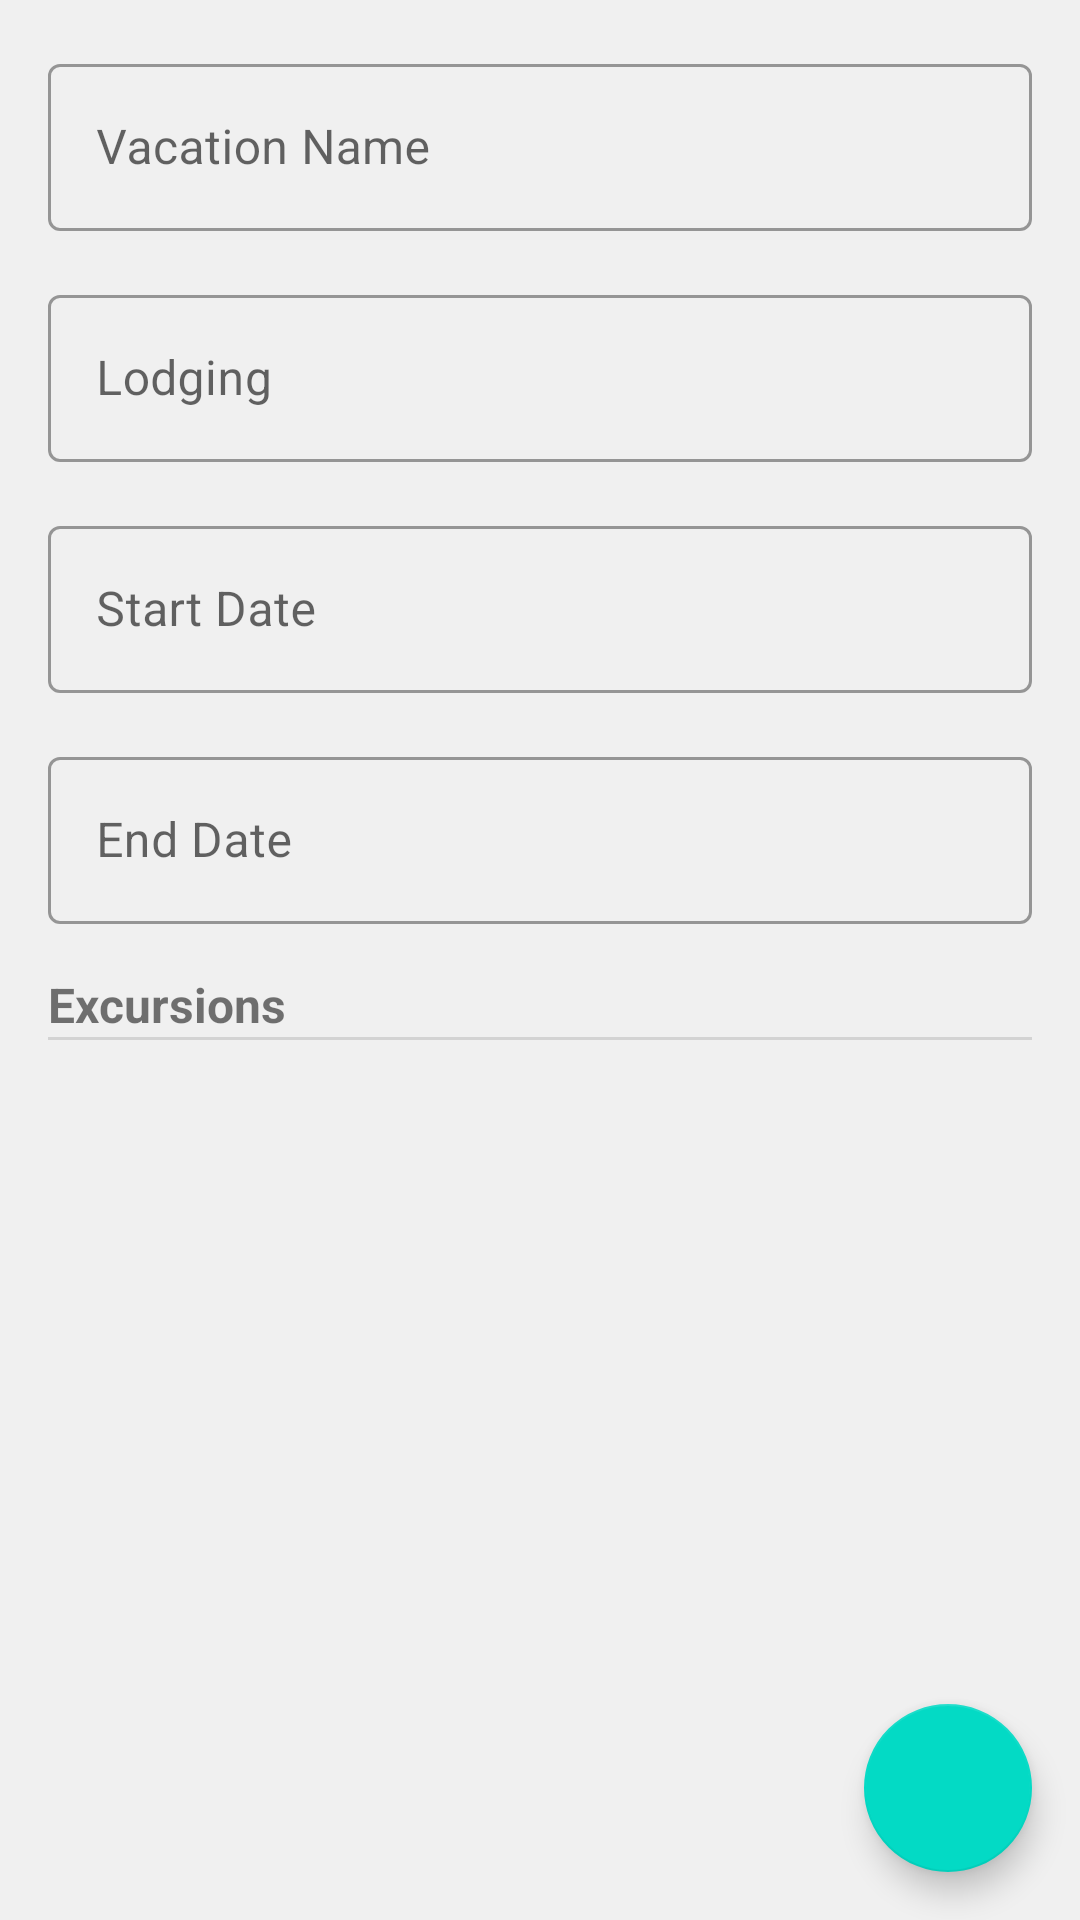

Layout XML and referenced resources for this Android screen:
<!-- AndroidManifest.xml: application theme Theme.D387project -->
<!-- res/layout/activity_vacation_details.xml -->
<?xml version="1.0" encoding="utf-8"?>
<androidx.constraintlayout.widget.ConstraintLayout xmlns:android="http://schemas.android.com/apk/res/android"
    xmlns:app="http://schemas.android.com/apk/res-auto"
    xmlns:tools="http://schemas.android.com/tools"
    android:layout_width="match_parent"
    android:layout_height="match_parent"
    tools:context="com.dylan.d424_project.ui.VacationDetails">


    <LinearLayout
        android:id="@+id/vacationDetailsLinearLayout"
        android:layout_width="match_parent"
        android:layout_height="wrap_content"
        android:background="#F0F0F0"
        android:orientation="vertical"
        android:padding="16dp"
        app:layout_constraintEnd_toEndOf="parent"
        app:layout_constraintLeft_toLeftOf="parent"
        app:layout_constraintStart_toStartOf="parent"
        app:layout_constraintTop_toTopOf="parent">

        <com.google.android.material.textfield.TextInputLayout
            style="@style/Widget.MaterialComponents.TextInputLayout.OutlinedBox"
            android:layout_width="match_parent"
            android:layout_height="wrap_content"
            android:layout_marginBottom="16dp"
            android:hint="Vacation Name">

            <com.google.android.material.textfield.TextInputEditText
                android:id="@+id/nameText"
                android:layout_width="match_parent"
                android:layout_height="wrap_content" />
        </com.google.android.material.textfield.TextInputLayout>

        <com.google.android.material.textfield.TextInputLayout
            style="@style/Widget.MaterialComponents.TextInputLayout.OutlinedBox"
            android:layout_width="match_parent"
            android:layout_height="wrap_content"
            android:layout_marginBottom="16dp"
            android:hint="Lodging">

            <com.google.android.material.textfield.TextInputEditText
                android:id="@+id/lodgingText"
                android:layout_width="match_parent"
                android:layout_height="wrap_content" />
        </com.google.android.material.textfield.TextInputLayout>

        <com.google.android.material.textfield.TextInputLayout
            style="@style/Widget.MaterialComponents.TextInputLayout.OutlinedBox"
            android:layout_width="match_parent"
            android:layout_height="wrap_content"
            android:layout_marginBottom="16dp"
            android:hint="Start Date">

            <com.google.android.material.textfield.TextInputEditText
                android:id="@+id/startDate"
                android:inputType="none"
                android:focusable="false"
                android:layout_width="match_parent"
                android:layout_height="wrap_content" />
        </com.google.android.material.textfield.TextInputLayout>

        <com.google.android.material.textfield.TextInputLayout
            style="@style/Widget.MaterialComponents.TextInputLayout.OutlinedBox"
            android:layout_width="match_parent"
            android:layout_height="wrap_content"
            android:hint="End Date">

            <com.google.android.material.textfield.TextInputEditText
                android:id="@+id/endDate"
                android:inputType="none"
                android:focusable="false"
                android:layout_width="match_parent"
                android:layout_height="wrap_content" />
        </com.google.android.material.textfield.TextInputLayout>

        <TextView
            android:id="@+id/subheaderExcursions"
            android:layout_width="wrap_content"
            android:layout_height="wrap_content"
            android:text="Excursions"
            android:textSize="16sp"
            android:textStyle="bold"
            android:paddingTop="16dp"
            android:layout_gravity="start"
            app:layout_constraintTop_toBottomOf="@id/endDate"/>
        <View
            android:layout_width="match_parent"
            android:layout_height="1dp"
            android:background="?android:attr/listDivider"/>
    </LinearLayout>

    <com.google.android.material.floatingactionbutton.FloatingActionButton
        android:id="@+id/newExcursion"
        android:layout_width="wrap_content"
        android:layout_height="wrap_content"
        android:layout_margin="16dp"
        android:background="#3F51B5"
        android:clickable="true"
        app:layout_constraintBottom_toBottomOf="parent"
        app:layout_constraintEnd_toEndOf="parent"
        app:srcCompat="@drawable/baseline_add_24" />

    <androidx.recyclerview.widget.RecyclerView
        android:id="@+id/excursionRecyclerView"
        android:layout_width="0dp"
        android:layout_height="0dp"
        android:background="#F0F0F0"
        app:layout_constraintBottom_toBottomOf="parent"
        app:layout_constraintLeft_toLeftOf="parent"
        app:layout_constraintRight_toRightOf="parent"
        app:layout_constraintTop_toBottomOf="@id/vacationDetailsLinearLayout" />

</androidx.constraintlayout.widget.ConstraintLayout>
<!-- resources referenced by this layout -->
<resources>
  <style name="Theme.D387project" parent="Theme.MaterialComponents.DayNight.DarkActionBar">
          
          <item name="colorPrimary">@color/purple_500</item>
          <item name="colorPrimaryVariant">@color/purple_700</item>
          <item name="colorOnPrimary">@color/white</item>
          
          <item name="colorSecondary">@color/teal_200</item>
          <item name="colorSecondaryVariant">@color/teal_700</item>
          <item name="colorOnSecondary">@color/black</item>
          
          <item name="android:statusBarColor">?attr/colorPrimaryVariant</item>
          
      </style>
  <!-- not gathered from this repository: default colours our renderer supplied (Android Studio template values) -->
  <color name="purple_500">#FF6200EE</color>
  <color name="purple_700">#FF3700B3</color>
  <color name="teal_200">#FF03DAC5</color>
  <color name="teal_700">#FF018786</color>
  <color name="black">#FF000000</color>
  <color name="white">#FFFFFFFF</color>
</resources>
